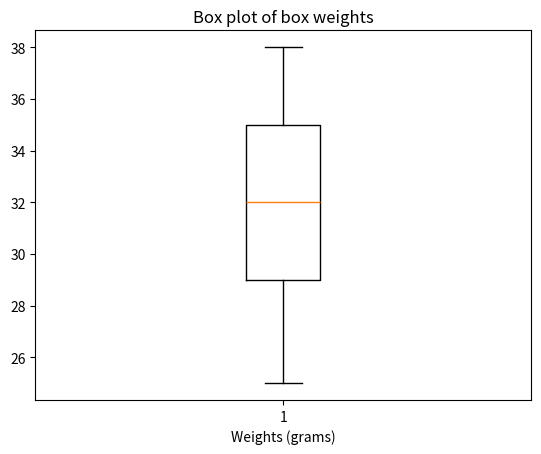

This figure's Python source:
import matplotlib.pyplot as plt

weights = [25, 28, 29, 29, 30, 34, 35, 35, 37, 38]

plt.boxplot(weights)

plt.xlabel("Weights (grams)")
plt.title("Box plot of box weights")

plt.show()
